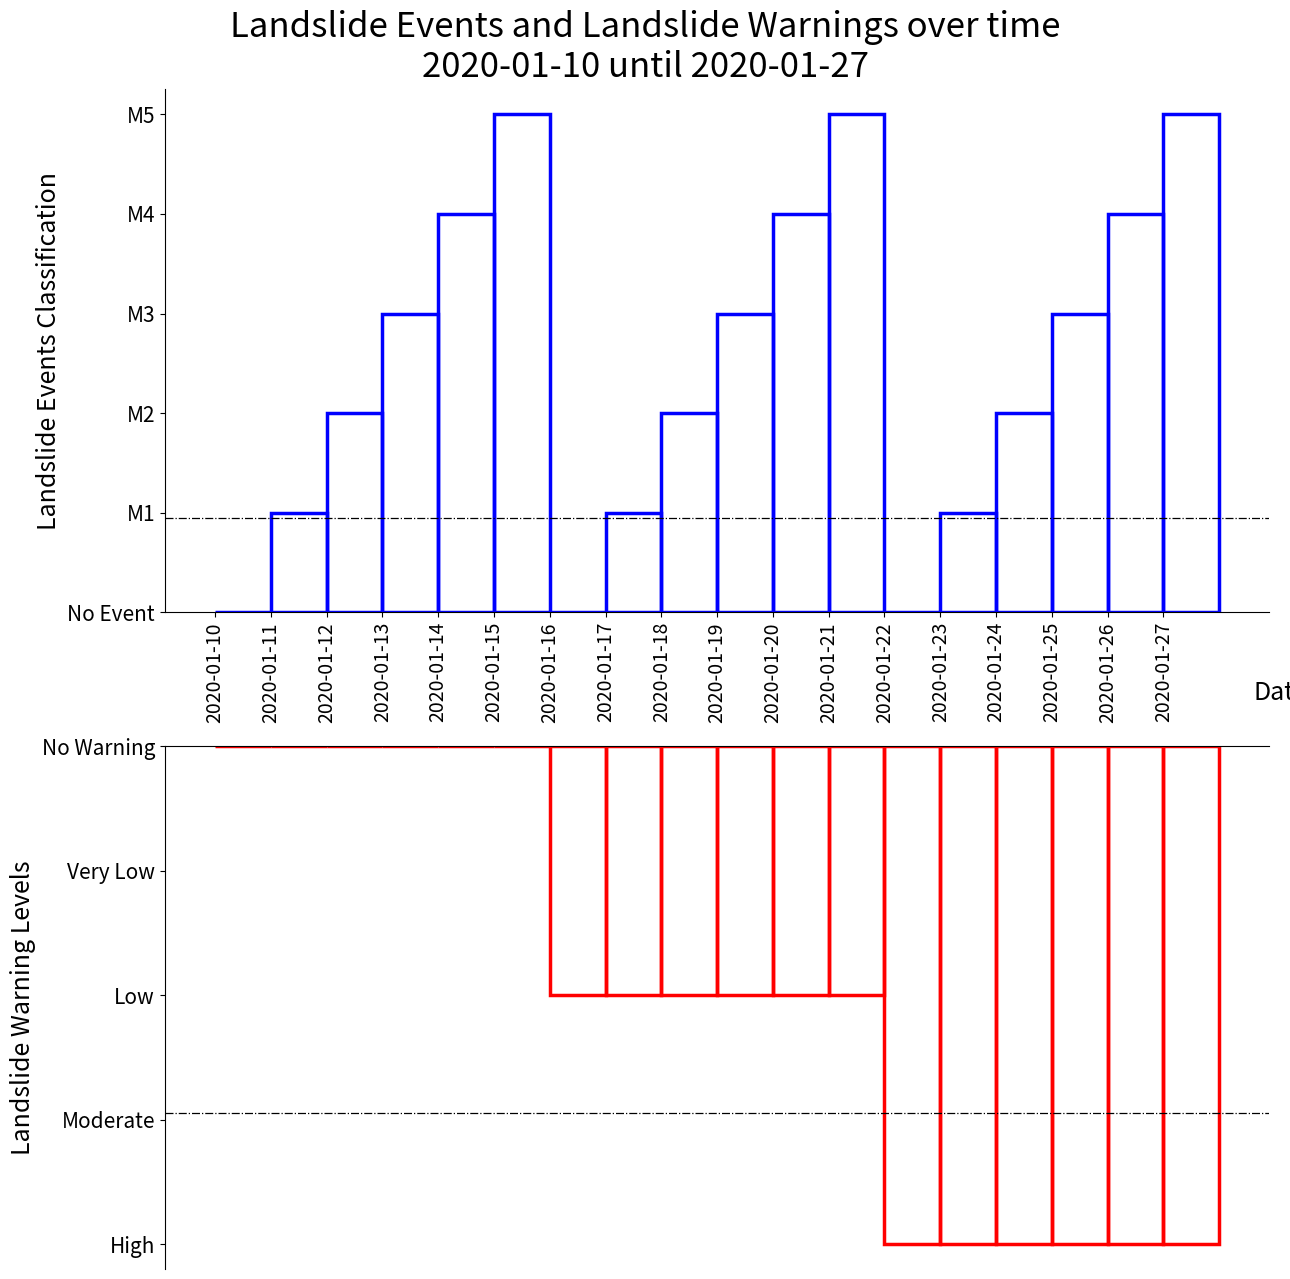
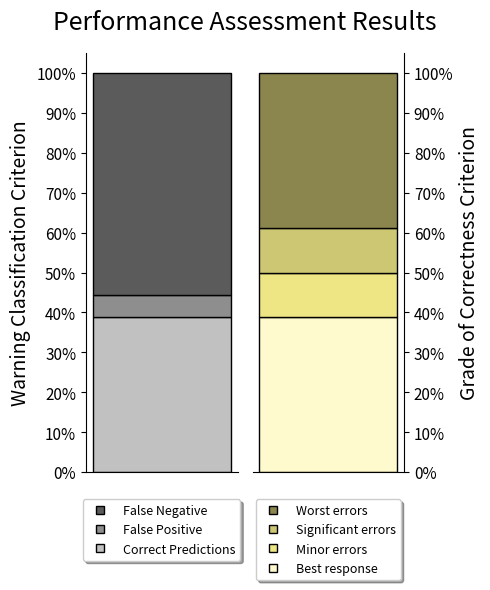
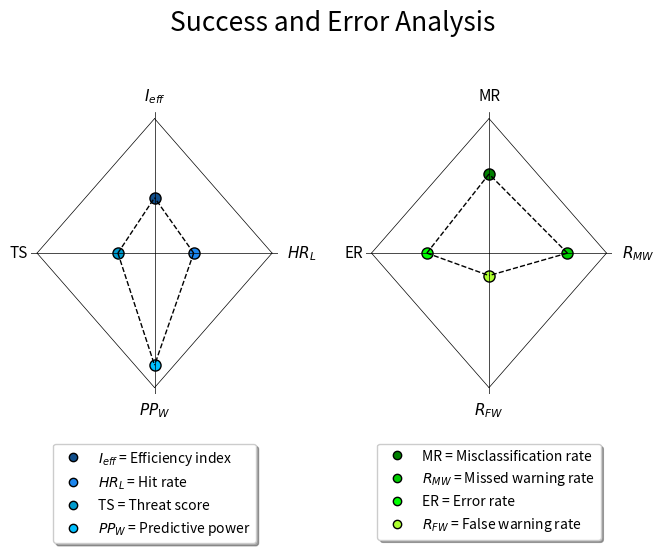

Source code (Python) for these figures, in order:

#TODO make a code to gather the WL and LE from each subbasin

from matplotlib import pyplot as plt
import pandas as pd
import datetime
import numpy as np
from matplotlib.lines import Line2D

# INITIATION
frequency = "1D" # "1H"
width = pd.Timedelta(days=1)
date_in = datetime.datetime(2020, 1, 10, 0, 0)
date_end = datetime.datetime(2020, 1, 27, 0, 0)
number_days = date_end - date_in + pd.Timedelta(days=1)
data_le = [0,6.5,55,2550,52500,200000,0,6.5,55,2550,52500,200000,0,6.5,55,2550,52500,200000] # the accumulation of LE values
data_wl = [255,255,255,255,255,255,1,1,1,1,1,1,3,3,3,3,3,3] # the WL values
threshold_wl = -3 # ABOVE MODERATE
threshold_le = 1 # ABOVE M1

# MANIPULATING DATA
ts = pd.date_range(date_in, date_end, freq=frequency)
timeseries = pd.Series(index=ts)
timeseries = pd.DataFrame(timeseries)
# RE-SHAPING LANDSLIDE EVENTS (VOLUMEN)
# individual value
m1_ind = 6.5
m2_ind = 55
m3_ind = 2550
m4_ind = 52500
m5_ind = 100000
# limits for each level
m1_lim = 10
m2_lim = 100
m3_lim = 5000
m4_lim = 100000
# changing values
timeline_le = [0] * len(data_le)
for j in range(len(data_le)):
    if data_le[j] == 0:
        timeline_le[j] = 0 # NO EVENT
    elif data_le[j] <= m1_lim:
        timeline_le[j] = 1 # M1
    elif data_le[j] > m1_lim and data_le[j] <= m2_lim:
        timeline_le[j] = 2 # M2
    elif data_le[j] > m2_lim and data_le[j] <= m3_lim:
        timeline_le[j] = 3 # M3
    elif data_le[j] > m3_lim and data_le[j] < m4_lim:
        timeline_le[j] = 4 # M4
    else:
        timeline_le[j] = 5 # M5
# RE-SHAPING WARNING LEVEL
timeline_wl = [0] * len(data_wl)
for i in range(len(data_wl)):
    if data_wl[i] == 255:
        timeline_wl[i] = 0 # NO WARNING
    elif data_wl[i] == 0:
        timeline_wl[i] = -1 # VERY LOW
    elif data_wl[i] == 1:
        timeline_wl[i] = -2 # LOW
    elif data_wl[i] == 2:
        timeline_wl[i] = -3 # MODERATE
    else:
        timeline_wl[i] = -4 # HIGH
# GATHERING FINAL DATA
timeseries["LE"] = timeline_le
timeseries["WL"] = timeline_wl

#PLOTTING
name_time = 'ex3' # define name to save it
fig, ax = plt.subplots(2, 1, figsize =(13, 13), tight_layout = True)
fig.suptitle("Landslide Events and Landslide Warnings over time\n" + datetime.datetime.strftime(date_in,'%Y-%m-%d') + " until " + datetime.datetime.strftime(date_end,'%Y-%m-%d'), fontsize = 25)

ax[0].axes.bar(timeseries.index, timeseries["LE"], color = '#ffffff00', ec = 'blue', align = 'edge', linewidth = 2.5, width = width)
ax[0].set_xticks(timeseries.index)
#ax[0].set_xlim(date_in, date_end)
plt.setp(ax[0].get_xticklabels(), rotation = 90, fontsize = 14)
name_date = ax[0].set_xlabel("Date", fontsize = 18) # still shows cut in the picture
ax[0].xaxis.set_label_coords(1.01, -0.13)
ax[0].set_yticks([0,1,2,3,4,5], labels =["No Event", "M1", "M2", "M3", "M4", "M5"], fontsize = 15)
ax[0].set_ylabel("Landslide Events Classification", fontsize = 18)
ax[0].axhline(y = threshold_le-0.05, linewidth = 0.9, linestyle = '-.', color = 'black')
ax[0].spines[["top", "right"]].set_visible(False)

ax[1].axes.bar(timeseries.index, timeseries["WL"], color = '#ffffff00', ec = 'red', align = 'edge', linewidth = 2.5, width = width)
ax[1].xaxis.set_visible(False)
ax[1].set_yticks([0,-1,-2,-3,-4], labels =["No Warning", "Very Low", "Low", "Moderate", "High"], fontsize = 15)
ax[1].set_ylabel("Landslide Warning Levels", fontsize = 18)
ax[1].axhline(y = threshold_wl+0.05, linewidth = 0.9, linestyle = '-.', color = 'black')
ax[1].spines[["right", "bottom"]].set_visible(False)

plt.autoscale()
#plt.savefig('path..._' + name_time + '.png', bbox_inches='tight', bbox_extra_artists = (name_date,), dpi=600)
plt.show()

# DURATION-MATRIX
wl_num = 5
le_num = 6
limit_wl = (threshold_wl + 1) * (-1)
limit_le = threshold_le - 1
dur_matrix = np.zeros((wl_num, le_num)) # matrix
for k in range(len(data_wl)):
    dur_matrix[timeline_wl[k]*(-1), timeline_le[k]] = dur_matrix[timeline_wl[k]*(-1), timeline_le[k]] + 1
FP = 0
TP = 0
FN = 0
TN = 0
# CALCULATE TN-FP-TP-FN
for l in range(0, limit_wl + 1): # add one at the end of every range
    TN = TN + dur_matrix[l, limit_le]

for m in range(limit_wl + 1, wl_num):
    FP = FP + dur_matrix [m, limit_le]

for n in range(limit_le + 1, le_num):
    for p in range(limit_wl + 1, wl_num):
        TP = TP + dur_matrix[p, n]

for o in range(limit_le + 1, le_num):
    for q in range(0, limit_wl+1):
        FN = FN + dur_matrix[q, o]
print("Warning Classification Criterion\nTP = " + str(TP) + "\nTN = " + str(TN) + "\nFP = " + str(FP) + "\nFN = " + str(FN))

# CALCULATE GRADE OF CORRECTNESS
limit_y = 1
limit_o = 2
limit_r = 3
g_value = TN + TP # green
y_value = 0 # yellow
o_value = 0 # orange
r_value = 0 # red
# CALCULATE YELLOW-ORANGE-RED
for r in range(1, limit_y +1 ):
    for s in range(0, limit_wl + 1):
        y_value = y_value + dur_matrix[s, r]

for t in range(limit_y + 1, limit_o +1 ):
    for u in range(0, limit_wl + 1):
        o_value = o_value + dur_matrix[u, t]
o_value = o_value + dur_matrix[3,0] # additional value

for v in range(limit_o + 1, wl_num +1):
    for w in range(0, limit_wl + 1):
        r_value = r_value + dur_matrix[w, v]
r_value = r_value + dur_matrix[4,0] # additional value
print("Grade of Correctness Criterion\nG = " + str(g_value) + "\nY = " + str(y_value) + "\nO = " + str(o_value) + "\nR = " + str(r_value))

# CALCULATE PERFORMANCE INDICATORS
I_eff = round((TN + TP) / (float(number_days.days) - dur_matrix[0,0]),3) # exclude when no-no situation
HR_L = round(TP / (TP + FN), 3)
PP_W = round(TP / (TP + FP), 3)
TS = round(TP / (TP + FN + FP), 3)
OR = round((TP + TN) / (FN + FP), 3)
MR = round(1 - I_eff, 3)
RMA = round(1 - HR_L, 3)
RFA = round(1 - PP_W, 3)
ER = round((o_value + r_value) / (float(number_days.days) - dur_matrix[0,0]), 3) # exclude when no-no situation
print("Performance Indicators\nIeff = " + str(I_eff) + "\nHR_L = " + str(HR_L) + "\nPP_W = " + str(PP_W) + "\nTS = " + str(TS)
      + "\nOR = " + str(OR) + "\nMR = " + str(MR) +"\nRMW = " + str(RMA) + "\nRFW = " + str(RFA) + "\nER = " + str(ER))

# STACKED BAR GRAPHS
name_bar = 'ex2' # define name to save it
cp_g = (TN+TP) / float(number_days.days) * 100 # correct predictions
#tp_g = TP / float(number_days.days) * 100
fn_g = FN / float(number_days.days) * 100
fp_g = FP / float(number_days.days) * 100
r_g = r_value / float(number_days.days) * 100
y_g = y_value / float(number_days.days) * 100
o_g = o_value / float(number_days.days) * 100
g_g = g_value / float(number_days.days) * 100

fig, ax = plt.subplots(1, 2, figsize =(5, 6))
fig.suptitle("Performance Assessment Results", fontsize = 18)

ax[0].axes.bar(1, cp_g, color = '#C1C1C1', ec = 'black', width = 0.1)
cp_l = Line2D([0], [0], color='#C1C1C1', marker='s', mec = 'black', markersize=6, lw=0)
#ax[0].axes.bar(1, tn_g, bottom = tp_g, color = 'yellow', ec = 'black', width = 0.2)
#tn_l = Line2D([0], [0], color='yellow', marker='s', mec = 'black', markersize=5, lw=0)
ax[0].axes.bar(1, fp_g, bottom = cp_g, color = '#8E8E8E', ec = 'black', width = 0.1)
fp_l = Line2D([0], [0], color='#8E8E8E', marker='s', mec = 'black', markersize=6, lw=0)
ax[0].axes.bar(1, fn_g, bottom = cp_g+fp_g, color = '#5B5B5B', ec = 'black', width = 0.1)
fn_l = Line2D([0], [0], color='#5B5B5B', marker='s', mec = 'black', markersize=6, lw=0)
ax[0].xaxis.set_visible(False)
ax[0].set_yticks([0,10,20,30,40,50,60,70,80,90,100], labels =["0%", "10%", "20%", "30%", "40%", "50%", "60%", "70%", "80%", "90%", "100%"], fontsize = 11)
ax[0].set_ylabel("Warning Classification Criterion", fontsize = 14)
handles_1 = [fn_l, fp_l, cp_l] #[cp_l, fp_l, fn_l]
labels_1 = ["False Negative","False Positive","Correct Predictions"] #["Correct Predictions", "False Positive", "False Negative"]
ax[0].legend(handles=handles_1, labels = labels_1, fontsize=9, loc="upper center", bbox_to_anchor=(0.5, -0.05), fancybox = True, shadow = True)
ax[0].spines[["top", "right"]].set_visible(False)

ax[1].axes.bar(1, r_g, color = '#FFFACD', ec = 'black', width = 0.1)
g_l = Line2D([0], [0], color='#FFFACD', marker='s', mec = 'black', markersize=6, lw=0)
ax[1].axes.bar(1, y_g, bottom = r_g, color = '#EEE685', ec = 'black', width = 0.1) #EEE9BF
y_l = Line2D([0], [0], color='#EEE685', marker='s', mec = 'black', markersize=6, lw=0) #CDC9A5
ax[1].axes.bar(1, o_g, bottom = r_g+y_g, color = '#CDC673', ec = 'black', width = 0.1)
o_l = Line2D([0], [0], color='#CDC673', marker='s', mec = 'black', markersize=6, lw=0)
ax[1].axes.bar(1, r_g, bottom = r_g+y_g+o_g, color = '#8B864E', ec = 'black', width = 0.1)
r_l = Line2D([0], [0], color='#8B864E', marker='s', mec = 'black', markersize=6, lw=0)
ax[1].xaxis.set_visible(False)
ax[1].set_yticks([0,10,20,30,40,50,60,70,80,90,100], labels =["0%", "10%", "20%", "30%", "40%", "50%", "60%", "70%", "80%", "90%", "100%"], fontsize = 11)
ax[1].set_ylabel("Grade of Correctness Criterion", fontsize = 14)
ax[1].yaxis.tick_right()
ax[1].yaxis.set_label_position("right")
handles_2 = [r_l, o_l, y_l, g_l] #[g_l, y_l, o_l, r_l]
labels_2 = ["Worst errors", "Significant errors", "Minor errors","Best response"] #["Best response", "Minor errors", "Significant errors", "Worst errors"]
ax[1].legend(handles=handles_2, labels = labels_2, fontsize=9, loc="upper center", bbox_to_anchor=(0.5, -0.05), fancybox = True, shadow = True)
ax[1].spines[["left", "top"]].set_visible(False)

plt.tight_layout()
#plt.savefig('path..._' + name_bar + '.png', dpi=500)
plt.show()

# BOTH GRAPHS (SUCCESS AND ERROR)
name_star = 'ex2' # define the name to save it
fig, ax = plt.subplots(1, 2, figsize =(7, 6))
fig.suptitle("Success and Error Analysis", fontsize = 19)

i_l = Line2D([0], [0], color='#104E8B', marker='o', markersize=6, lw=0, mec = 'black')
hr_l = Line2D([0], [0], color='#1C86EE', marker='o', markersize=6, lw=0, mec = 'black')
ts_l = Line2D([0], [0], color='#009ACD', marker='o', markersize=6, lw=0, mec = 'black')
pp_l = Line2D([0], [0], color='#00BFFF', marker='o', markersize=6, lw=0, mec = 'black')
ax[0].set(xlim = (-1.05, 1.05), ylim = (-1.05, 1.05))
ax[0].plot([1,0], [0,1], '-', linewidth=0.5, color='black')
ax[0].plot([1,0], [0,-1], '-', linewidth=0.5, color='black')
ax[0].plot([0,-1], [-1,0], '-', linewidth=0.5, color='black')
ax[0].plot([-1,0], [0,1], '-', linewidth=0.5, color='black')
ax[0].plot(0, I_eff, 'o', color = '#104E8B', mec = 'black', markersize = 8)
ax[0].plot(HR_L, 0, 'o', color = '#1C86EE', mec = 'black', markersize = 8)
ax[0].plot(-TS, 0, 'o', color = '#009ACD', mec = 'black', markersize = 8)
ax[0].plot(0, -PP_W, 'o', color = '#00BFFF', mec = 'black', markersize = 8)
ax[0].xaxis.set_visible(False)
ax[0].yaxis.set_visible(False)
ax[0].text(0,-1.20, r'$PP_W$', fontsize = 11, ha = 'center')
ax[0].text(0,1.13, r'$I_{eff}$', fontsize = 11, ha = 'center')
ax[0].text(-1.23, 0, "TS", fontsize = 11, va = 'center')
ax[0].text(1.13, 0, r'$HR_L$', fontsize = 11, va = 'center')
ax[0].plot([HR_L,0], [0,I_eff], '--', linewidth=1, color='black')
ax[0].plot([HR_L,0], [0,-PP_W], '--', linewidth=1, color='black')
ax[0].plot([-TS,0], [0,-PP_W],'--', linewidth=1, color='black')
ax[0].plot([-TS,0], [0,I_eff], '--', linewidth=1, color='black')
handles_3 = [i_l, hr_l, ts_l, pp_l]
labels_3 = [r'$I_{eff}$ = Efficiency index',r'$HR_L$ = Hit rate',"TS = Threat score", r'$PP_W$ = Predictive power']
ax[0].legend(handles=handles_3, labels = labels_3, fontsize=10, loc="upper center", bbox_to_anchor=(0.5, -0.15), fancybox = True, shadow = True)
ax[0].axhline(y = 0, xmin=-1, xmax=1, linewidth = 0.5, linestyle = '-', color = 'black')
ax[0].axvline(x = 0, ymin=-1, ymax=1, linewidth = 0.5, linestyle = '-', color = 'black')
ax[0].spines[["top", "right", "bottom", "left"]].set_visible(False)

mr_l = Line2D([0], [0], color='#008000', marker='o', markersize=6, lw=0, mec = 'black')
rma_l = Line2D([0], [0], color='#00CD00', marker='o', markersize=6, lw=0, mec = 'black')
er_l = Line2D([0], [0], color='#00FF00', marker='o', markersize=6, lw=0, mec = 'black')
rfa_l = Line2D([0], [0], color='#ADFF2F', marker='o', markersize=6, lw=0, mec = 'black')
ax[1].set(xlim = (-1.05, 1.05), ylim = (-1.05, 1.05))
ax[1].plot([1,0], [0,1], '-', linewidth=0.5, color='black')
ax[1].plot([1,0], [0,-1], '-', linewidth=0.5, color='black')
ax[1].plot([0,-1], [-1,0], '-', linewidth=0.5, color='black')
ax[1].plot([-1,0], [0,1], '-', linewidth=0.5, color='black')
ax[1].plot(0, MR, 'o', color = '#008000', mec = 'black', markersize = 8)
ax[1].plot(RMA, 0, 'o', color = '#00CD00', mec = 'black', markersize = 8)
ax[1].plot(-ER, 0, 'o', color = '#00FF00', mec = 'black', markersize = 8)
ax[1].plot(0, -RFA, 'o', color = '#ADFF2F', mec = 'black', markersize = 8)
ax[1].xaxis.set_visible(False)
ax[1].yaxis.set_visible(False)
ax[1].text(0,-1.20, r'$R_{FW}$', fontsize = 11, ha = 'center')
ax[1].text(0,1.13, "MR", fontsize = 11, ha = 'center')
ax[1].text(-1.23, 0, "ER", fontsize = 11, va = 'center')
ax[1].text(1.13, 0, r'$R_{MW}$', fontsize = 11, va = 'center')
ax[1].plot([RMA,0], [0,MR], '--', linewidth=1, color='black')
ax[1].plot([RMA,0], [0,-RFA], '--', linewidth=1, color='black')
ax[1].plot([-ER,0],[0,-RFA], '--', linewidth=1, color='black')
ax[1].plot([-ER,0], [0,MR], '--', linewidth=1, color='black')
handles_4 = [mr_l, rma_l, er_l, rfa_l]
labels_4 = ["MR = Misclassification rate",r'$R_{MW}$ = Missed warning rate',"ER = Error rate", r'$R_{FW}$ = False warning rate']
ax[1].legend(handles=handles_4, labels = labels_4, fontsize=10, loc="upper center", bbox_to_anchor=(0.5, -0.15), fancybox = True, shadow = True)
ax[1].axhline(y = 0, xmin = -1, xmax=1, linewidth = 0.5, linestyle = '-', color = 'black')
ax[1].axvline(x = 0, ymin=-1, ymax=1, linewidth = 0.5, linestyle = '-', color = 'black')
ax[1].spines[["left", "top", "right", "bottom"]].set_visible(False)

plt.tight_layout(pad = 2)
#plt.savefig('path..._' + name_star + '.png', dpi=500)
plt.show()
